Run: headless pygame with SDL's dummy video driver; simulated clock (each Clock.tick advances the game by its frame time, no real sleeping); random seed 0; keys injected as events and as key.get_pressed() state; no mouse input.
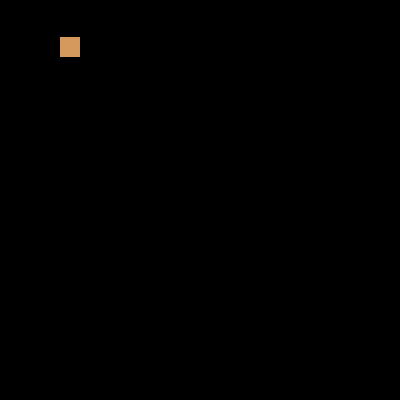
Frame 1 of 4 · flips 1–60 · no input
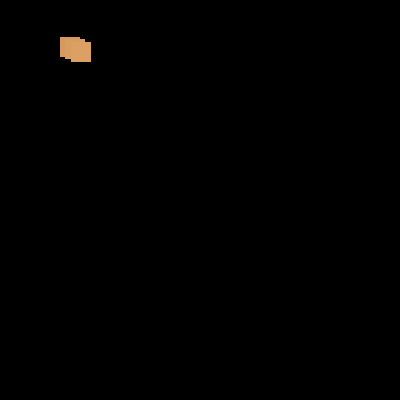
Frame 2 of 4 · flips 61–180 · tapped SPACE, RETURN · held RIGHT (→), D
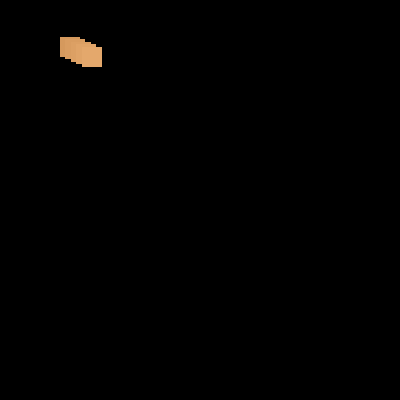
Frame 3 of 4 · flips 181–300 · held DOWN (↓), S
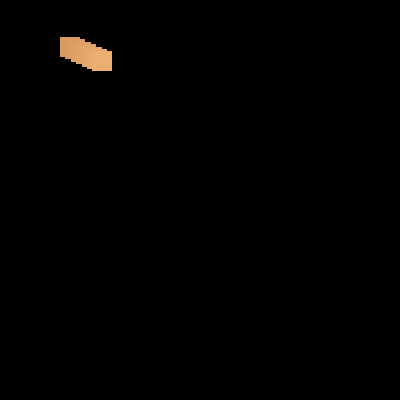
Frame 4 of 4 · flips 301–420 · held LEFT (←), A, UP (↑), W

The pygame program that drew these frames:

import pygame
import random
WIDTH, HEIGHT = (400,400)

# Define Colors 
WHITE = (255, 255, 255)
BLACK = (0, 0, 0)
RED = (255, 0, 0)
GREEN = (0, 255, 0)
BLUE = (0, 0, 255)

## initialize pygame and create window
pygame.init()
screen = pygame.display.set_mode((WIDTH, HEIGHT))
pygame.display.set_caption("MP GAME")
clock = pygame.time.Clock()     ## For syncing the FPS

## Game loop
running = True

# Moving
position = {'x': 75, 'y': 55}
x_step = 0.09
y_step = 0.04

def set_x_position(value):
    position['x'] = value

def set_y_position(value):
    position['y'] = value

going_right = True
going_down = True

LEFT_THRESHOLD = 0
RIGHT_THRESHOLD = 400
UP_THRESHOLD = 0 
DOWN_THRESHOLD = 400

PLAYER_WIDTH = 20

squares = []
SQUARE_QUANTITY = 150

def add_square(new_x_position, new_y_position, r, g, b):
    squares.append(
        {'position': 
         {
             'x': new_x_position, 
             'y': new_y_position
         },
         'color': (r, g, b)})
    if len(squares) > SQUARE_QUANTITY:
        squares.pop(0)

iteration = 0


color_r = 210 
color_r_going_up = True

color_g = 150
color_g_going_up = True

color_b = 90 
color_b_going_up = True

COLOR_CHANGE_STEP = 0.06

while running:
    iteration += 1
    # Drawing whole canvas
    pygame.draw.rect(screen, BLACK, (0, 0, 400, 400))

    horizontal_step = x_step if going_right else -x_step
    vertical_step = y_step if going_down else -y_step

    new_x_position = position['x'] + horizontal_step
    new_y_position = position['y'] + vertical_step

    if position['x'] > RIGHT_THRESHOLD:
        going_right = False
    if position['x'] < LEFT_THRESHOLD + PLAYER_WIDTH:
        going_right = True

    if position['y'] > DOWN_THRESHOLD:
        going_down = False
    if position['y'] < UP_THRESHOLD + PLAYER_WIDTH:
        going_down = True

    if iteration % 60 == 0:
        add_square(new_x_position, new_y_position, color_r, color_g, color_b)

    set_x_position(new_x_position)
    set_y_position(new_y_position)

    if color_r > 252:
        color_r_going_up = False
    if color_r < 2:
        color_r_going_up = True

    if color_g > 252:
        color_g_going_up = False
    if color_g < 2:
        color_g_going_up = True

    if color_b > 252:
        color_b_going_up = False
    if color_b < 2:
        color_b_going_up = True

    color_r_step = COLOR_CHANGE_STEP if color_r_going_up else -COLOR_CHANGE_STEP
    color_g_step = COLOR_CHANGE_STEP if color_g_going_up else -COLOR_CHANGE_STEP
    color_b_step = COLOR_CHANGE_STEP if color_b_going_up else -COLOR_CHANGE_STEP
            
    color_r += color_r_step
    color_g += color_g_step
    color_b += color_b_step

    # Drawing trail
    for square in squares:
        pygame.draw.rect(screen, 
                         (square['color'][0], 
                          square['color'][1], 
                          square['color'][2]),
                         (square['position']['x'] - PLAYER_WIDTH,
                          square['position']['y'] - PLAYER_WIDTH, 
                         PLAYER_WIDTH, PLAYER_WIDTH))

    # Drawing player
    pygame.draw.rect(screen, (color_r, color_g,color_b), (position['x'] - PLAYER_WIDTH, position['y'] - PLAYER_WIDTH, PLAYER_WIDTH, PLAYER_WIDTH))

    #1 Process input/events
    # clock.tick(FPS)     ## will make the loop run at the same speed all the time
    for event in pygame.event.get():  # gets all the events which have occured till now and keeps tab of them.
        ## listening for the the X button at the top
        if event.type == pygame.QUIT:
            running = False
    ## Done after drawing everything to the screen
    pygame.display.flip()       

pygame.quit()
